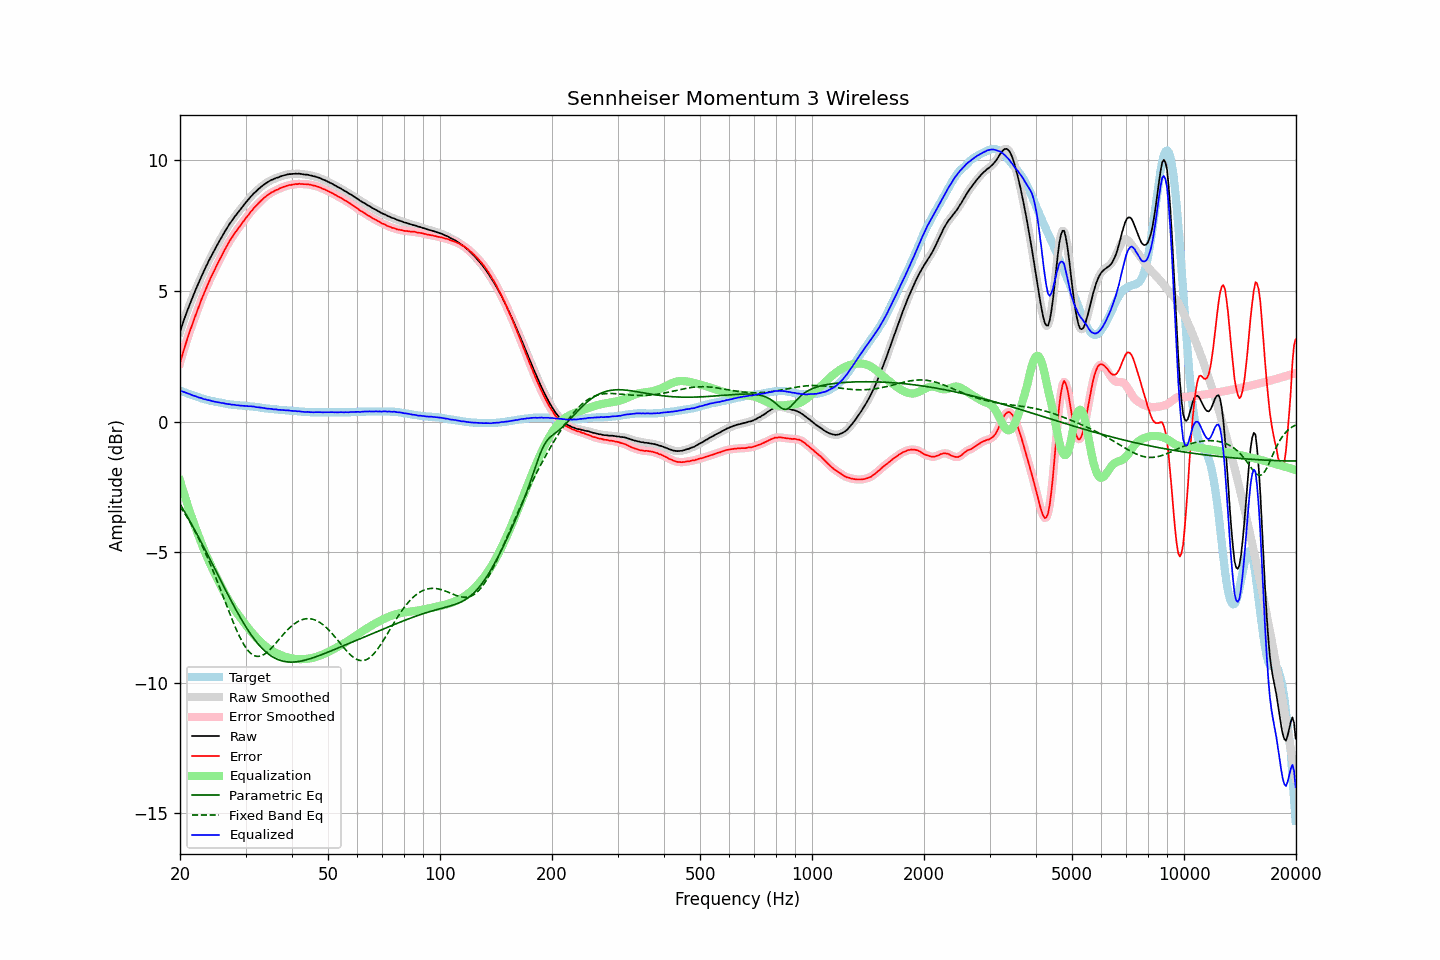

Data behind this chart, as committed beside it:
frequency, raw, error, smoothed, error_smoothed, equalization, parametric_eq, fixed_band_eq, equalized_raw, equalized_smoothed, target
20.00, 3.44, 2.25, 3.44, 2.25, -2.26, -3.15, -3.25, 1.18, 1.18, 1.19
20.20, 3.63, 2.46, 3.63, 2.46, -2.47, -3.26, -3.34, 1.16, 1.16, 1.17
20.40, 3.81, 2.67, 3.81, 2.67, -2.67, -3.36, -3.43, 1.14, 1.14, 1.14
20.61, 3.98, 2.87, 3.99, 2.87, -2.86, -3.47, -3.53, 1.12, 1.12, 1.12
20.81, 4.16, 3.06, 4.16, 3.06, -3.06, -3.58, -3.63, 1.10, 1.10, 1.10
21.02, 4.32, 3.25, 4.32, 3.25, -3.25, -3.69, -3.73, 1.07, 1.08, 1.07
21.23, 4.49, 3.44, 4.48, 3.44, -3.43, -3.80, -3.83, 1.06, 1.05, 1.05
21.44, 4.64, 3.61, 4.64, 3.61, -3.61, -3.91, -3.94, 1.03, 1.03, 1.03
21.66, 4.79, 3.78, 4.79, 3.78, -3.79, -4.02, -4.05, 1.00, 1.01, 1.01
21.87, 4.94, 3.95, 4.94, 3.95, -3.96, -4.13, -4.17, 0.98, 0.98, 0.99
22.09, 5.09, 4.12, 5.08, 4.12, -4.13, -4.25, -4.28, 0.96, 0.96, 0.97
22.31, 5.23, 4.28, 5.23, 4.29, -4.29, -4.36, -4.41, 0.94, 0.94, 0.95
22.54, 5.37, 4.45, 5.37, 4.45, -4.45, -4.48, -4.53, 0.91, 0.92, 0.92
22.76, 5.52, 4.62, 5.51, 4.61, -4.61, -4.60, -4.66, 0.91, 0.90, 0.90
22.99, 5.65, 4.77, 5.65, 4.77, -4.77, -4.72, -4.79, 0.88, 0.88, 0.88
23.22, 5.78, 4.92, 5.78, 4.92, -4.92, -4.84, -4.92, 0.86, 0.86, 0.86
23.45, 5.92, 5.07, 5.91, 5.07, -5.07, -4.95, -5.06, 0.85, 0.84, 0.85
23.69, 6.04, 5.21, 6.04, 5.21, -5.21, -5.07, -5.20, 0.82, 0.83, 0.83
23.92, 6.17, 5.35, 6.17, 5.35, -5.35, -5.20, -5.34, 0.82, 0.82, 0.82
24.16, 6.29, 5.49, 6.29, 5.49, -5.49, -5.32, -5.48, 0.80, 0.80, 0.80
24.40, 6.40, 5.61, 6.40, 5.62, -5.62, -5.44, -5.63, 0.78, 0.78, 0.79
24.65, 6.52, 5.74, 6.52, 5.74, -5.75, -5.56, -5.78, 0.77, 0.77, 0.78
24.89, 6.63, 5.87, 6.63, 5.87, -5.87, -5.68, -5.94, 0.76, 0.76, 0.76
25.14, 6.75, 6.00, 6.75, 6.00, -6.00, -5.80, -6.09, 0.75, 0.75, 0.75
25.39, 6.86, 6.12, 6.86, 6.12, -6.12, -5.93, -6.25, 0.74, 0.74, 0.74
25.65, 6.97, 6.24, 6.97, 6.24, -6.24, -6.05, -6.41, 0.72, 0.73, 0.73
25.91, 7.08, 6.36, 7.08, 6.36, -6.37, -6.17, -6.57, 0.71, 0.71, 0.72
26.16, 7.19, 6.48, 7.18, 6.48, -6.48, -6.29, -6.73, 0.71, 0.70, 0.71
26.43, 7.29, 6.60, 7.29, 6.60, -6.60, -6.41, -6.89, 0.69, 0.69, 0.69
26.69, 7.39, 6.71, 7.39, 6.71, -6.71, -6.53, -7.05, 0.68, 0.68, 0.68
26.96, 7.49, 6.82, 7.49, 6.82, -6.82, -6.65, -7.21, 0.67, 0.67, 0.67
27.23, 7.59, 6.93, 7.58, 6.92, -6.92, -6.77, -7.37, 0.67, 0.66, 0.66
27.50, 7.67, 7.02, 7.67, 7.02, -7.02, -6.89, -7.52, 0.65, 0.65, 0.65
27.77, 7.76, 7.11, 7.76, 7.12, -7.11, -7.00, -7.67, 0.64, 0.64, 0.65
28.05, 7.85, 7.21, 7.84, 7.21, -7.21, -7.12, -7.82, 0.64, 0.64, 0.64
28.33, 7.92, 7.29, 7.92, 7.29, -7.29, -7.23, -7.96, 0.62, 0.63, 0.63
28.62, 8.01, 7.38, 8.00, 7.38, -7.38, -7.34, -8.10, 0.63, 0.62, 0.63
28.90, 8.08, 7.46, 8.08, 7.46, -7.46, -7.45, -8.23, 0.61, 0.62, 0.62
29.19, 8.16, 7.54, 8.16, 7.54, -7.55, -7.56, -8.35, 0.61, 0.61, 0.62
29.48, 8.24, 7.63, 8.24, 7.63, -7.63, -7.66, -8.47, 0.61, 0.61, 0.61
29.78, 8.32, 7.71, 8.32, 7.71, -7.71, -7.77, -8.57, 0.60, 0.60, 0.61
30.08, 8.40, 7.80, 8.39, 7.79, -7.80, -7.87, -8.66, 0.60, 0.60, 0.60
30.38, 8.47, 7.87, 8.47, 7.88, -7.88, -7.96, -8.75, 0.59, 0.59, 0.60
30.68, 8.54, 7.95, 8.54, 7.95, -7.95, -8.06, -8.82, 0.58, 0.59, 0.59
30.99, 8.62, 8.04, 8.61, 8.03, -8.03, -8.15, -8.88, 0.59, 0.58, 0.58
31.30, 8.68, 8.10, 8.68, 8.11, -8.10, -8.23, -8.93, 0.57, 0.58, 0.58
31.61, 8.75, 8.18, 8.74, 8.18, -8.17, -8.32, -8.96, 0.57, 0.57, 0.57
31.93, 8.80, 8.24, 8.80, 8.24, -8.24, -8.40, -8.98, 0.55, 0.56, 0.56
32.24, 8.86, 8.30, 8.86, 8.31, -8.31, -8.48, -8.99, 0.55, 0.55, 0.56
32.57, 8.92, 8.37, 8.91, 8.37, -8.37, -8.55, -8.99, 0.54, 0.54, 0.55
32.89, 8.97, 8.43, 8.97, 8.43, -8.43, -8.62, -8.98, 0.53, 0.54, 0.54
33.22, 9.02, 8.49, 9.02, 8.49, -8.49, -8.68, -8.96, 0.53, 0.53, 0.53
33.55, 9.07, 8.55, 9.07, 8.55, -8.55, -8.75, -8.93, 0.52, 0.52, 0.52
33.89, 9.11, 8.60, 9.11, 8.60, -8.60, -8.80, -8.89, 0.51, 0.51, 0.51
34.23, 9.15, 8.65, 9.15, 8.65, -8.65, -8.86, -8.84, 0.50, 0.50, 0.50
34.57, 9.19, 8.69, 9.19, 8.70, -8.69, -8.91, -8.79, 0.49, 0.49, 0.50
34.92, 9.23, 8.74, 9.22, 8.74, -8.74, -8.95, -8.73, 0.49, 0.49, 0.49
35.27, 9.26, 8.78, 9.25, 8.77, -8.77, -8.99, -8.67, 0.48, 0.48, 0.48
35.62, 9.28, 8.80, 9.28, 8.81, -8.81, -9.03, -8.60, 0.47, 0.48, 0.48
35.97, 9.31, 8.84, 9.31, 8.84, -8.84, -9.06, -8.53, 0.47, 0.47, 0.47
... 635 more rows
